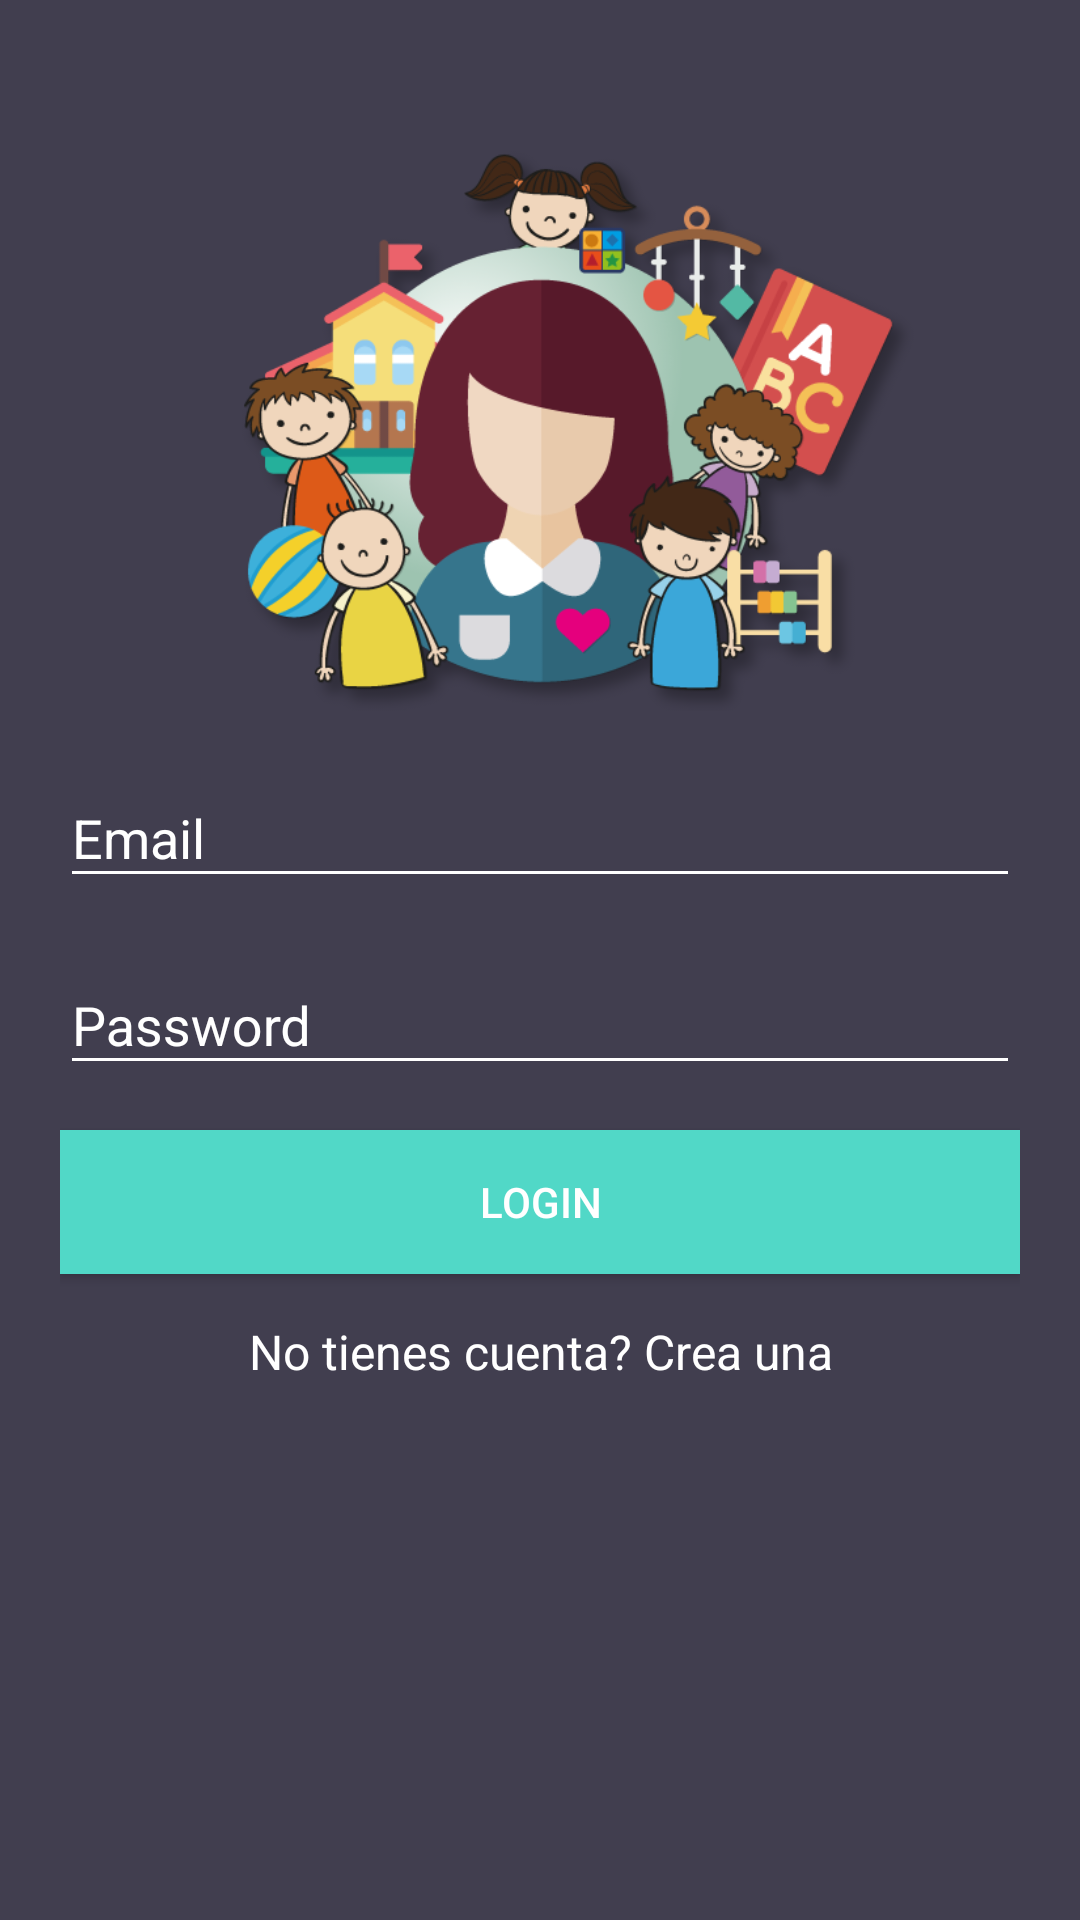

Android layout source for this screen:
<!-- AndroidManifest.xml: application theme AppTheme -->
<!-- res/layout/activity_login.xml -->
<?xml version="1.0" encoding="utf-8"?>
<android.support.v4.widget.NestedScrollView xmlns:android="http://schemas.android.com/apk/res/android"
    xmlns:tools="http://schemas.android.com/tools"
    android:id="@+id/nestedScrollView"
    android:layout_width="match_parent"
    android:layout_height="match_parent"
    android:background="@color/colorBackground"
    android:paddingBottom="20dp"
    android:paddingLeft="20dp"
    android:paddingRight="20dp"
    android:paddingTop="20dp"
    tools:context=".activities.LoginActivity">

    <android.support.v7.widget.LinearLayoutCompat
        android:layout_width="match_parent"
        android:layout_height="match_parent"
        android:orientation="vertical">

        <android.support.v7.widget.AppCompatImageView
            android:layout_width="wrap_content"
            android:layout_height="@android:dimen/thumbnail_height"
            android:layout_gravity="center_horizontal"
            android:layout_marginTop="25dp"
            android:src="@drawable/login_sisteval" />

        <android.support.design.widget.TextInputLayout
            android:id="@+id/textInputLayoutEmail"
            android:layout_width="match_parent"
            android:layout_height="wrap_content"
            android:layout_marginTop="10dp">

            <android.support.design.widget.TextInputEditText
                android:id="@+id/textInputEditTextEmail"
                android:layout_width="match_parent"
                android:layout_height="wrap_content"
                android:hint="@string/hint_email"
                android:inputType="text"
                android:maxLines="1"
                android:textColor="@android:color/white" />
        </android.support.design.widget.TextInputLayout>

        <android.support.design.widget.TextInputLayout
            android:id="@+id/textInputLayoutPassword"
            android:layout_width="match_parent"
            android:layout_height="wrap_content"
            android:layout_marginTop="10dp">

            <android.support.design.widget.TextInputEditText
                android:id="@+id/textInputEditTextPassword"
                android:layout_width="match_parent"
                android:layout_height="wrap_content"
                android:hint="@string/hint_password"
                android:inputType="textPassword"
                android:maxLines="1"
                android:textColor="@android:color/white" />
        </android.support.design.widget.TextInputLayout>

        <android.support.v7.widget.AppCompatButton
            android:id="@+id/appCompatButtonLogin"
            android:layout_width="match_parent"
            android:layout_height="wrap_content"
            android:layout_marginTop="15dp"
            android:background="@color/colorTextHint"
            android:text="@string/text_login" />

        <android.support.v7.widget.AppCompatTextView
            android:id="@+id/textViewLinkRegister"
            android:layout_width="fill_parent"
            android:layout_height="wrap_content"
            android:layout_marginTop="15dp"
            android:gravity="center"
            android:text="@string/no_tienes_cuenta_crea_una"
            android:textSize="16sp" />
    </android.support.v7.widget.LinearLayoutCompat>
</android.support.v4.widget.NestedScrollView>
<!-- resources referenced by this layout -->
<resources>
  <color name="colorBackground">#413e4f</color>
  <color name="colorTextHint">#51d8c7</color>
  <!-- drawable login_sisteval: png bitmap (drawable, 92862 bytes) -->
  <string name="hint_email">Email</string>
  <string name="hint_password">Password</string>
  <string name="no_tienes_cuenta_crea_una">No tienes cuenta? Crea una</string>
  <string name="text_login">Login</string>
  <style name="AppTheme" parent="Theme.AppCompat.Light.DarkActionBar">
          <item name="colorPrimary">@color/colorPrimary</item>
          <item name="colorPrimaryDark">@color/colorPrimaryDark</item>
          <item name="colorAccent">@color/colorAccent</item>
          <item name="android:textColor">@color/colorText</item>
          <item name="android:textColorHint">@color/colorText</item>
          <item name="colorControlNormal">@color/colorText</item>
          <item name="colorControlActivated">@color/colorText</item>
      </style>
  <color name="colorPrimary">#a6f8df</color>
  <color name="colorPrimaryDark">#51d8c7</color>
  <color name="colorAccent">#FFFFFF</color>
  <color name="colorText">#FFFFFF</color>
</resources>
